Image classification data set "Number-guesser-with-CNN" (kkd1215/Number-guesser-with-CNN on GitHub). Class labels (10): eight, five, four, nine, one, seven, six, three, two, zero.

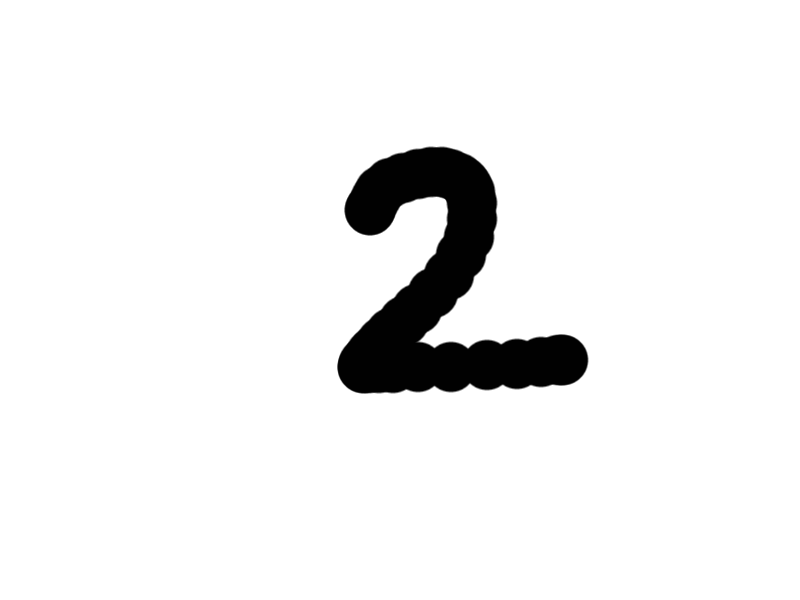
Label: two

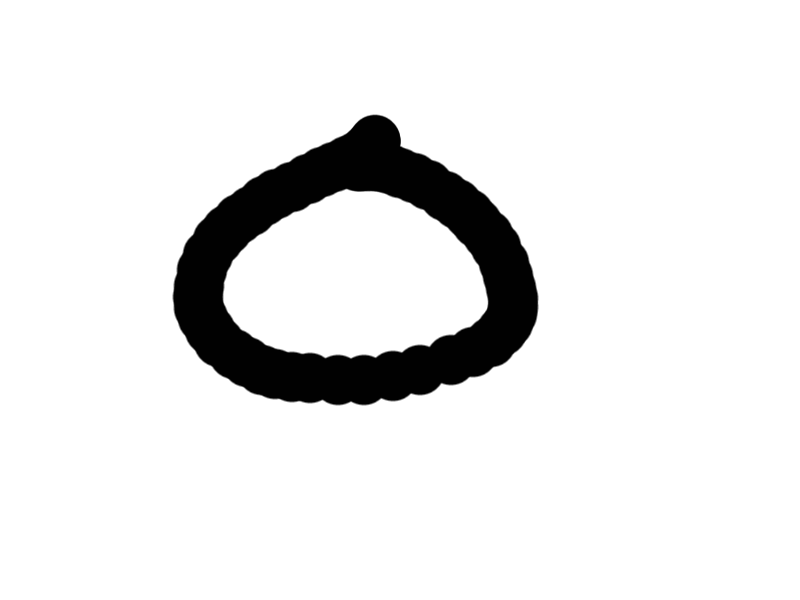
Label: zero

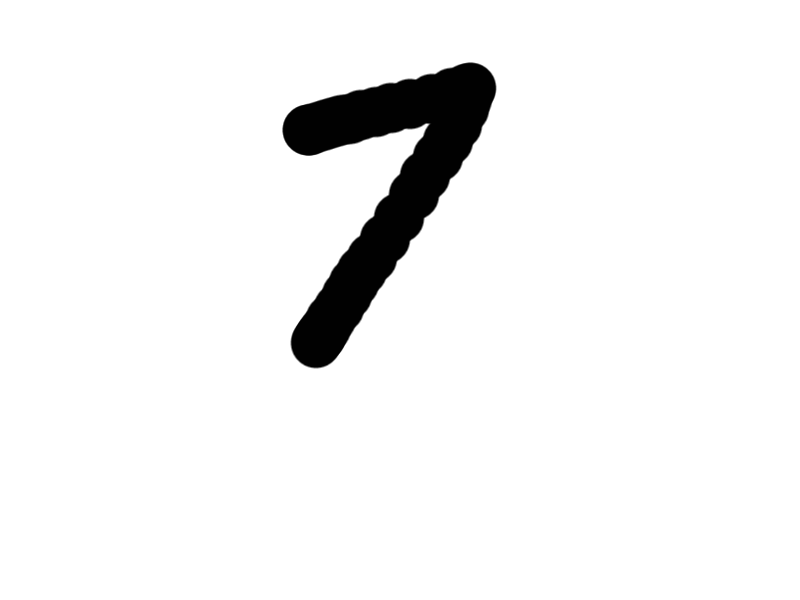
Label: seven

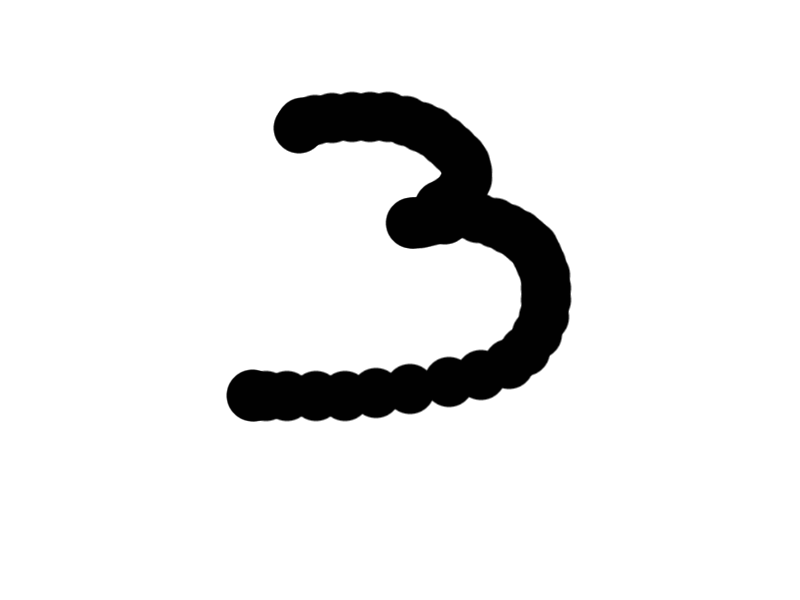
Label: three

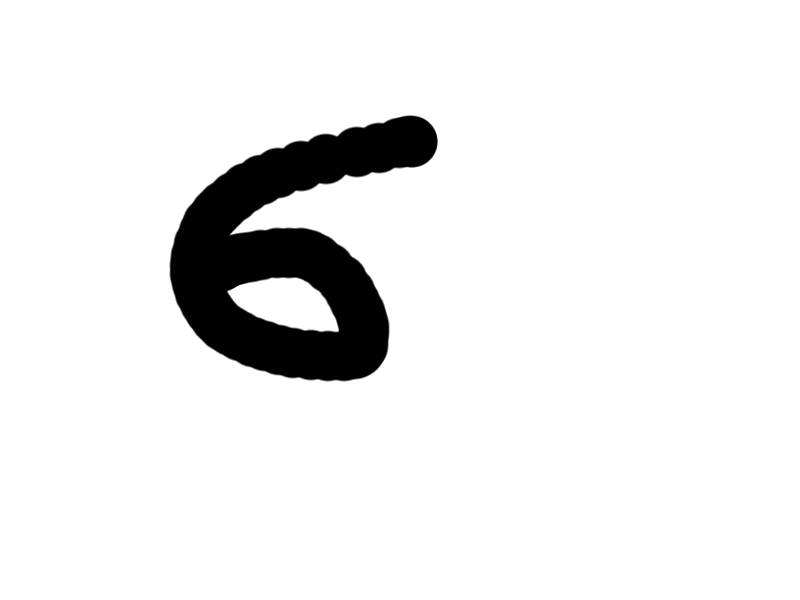
Label: six

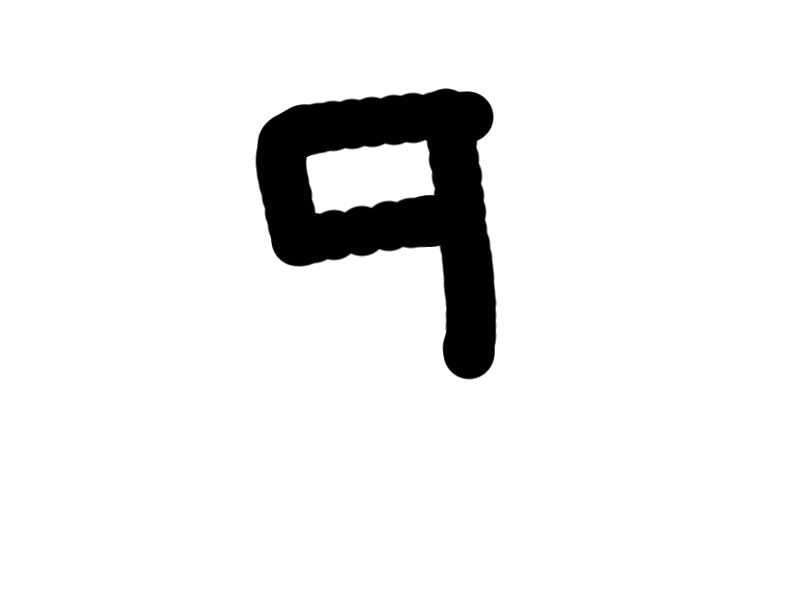
Label: nine
